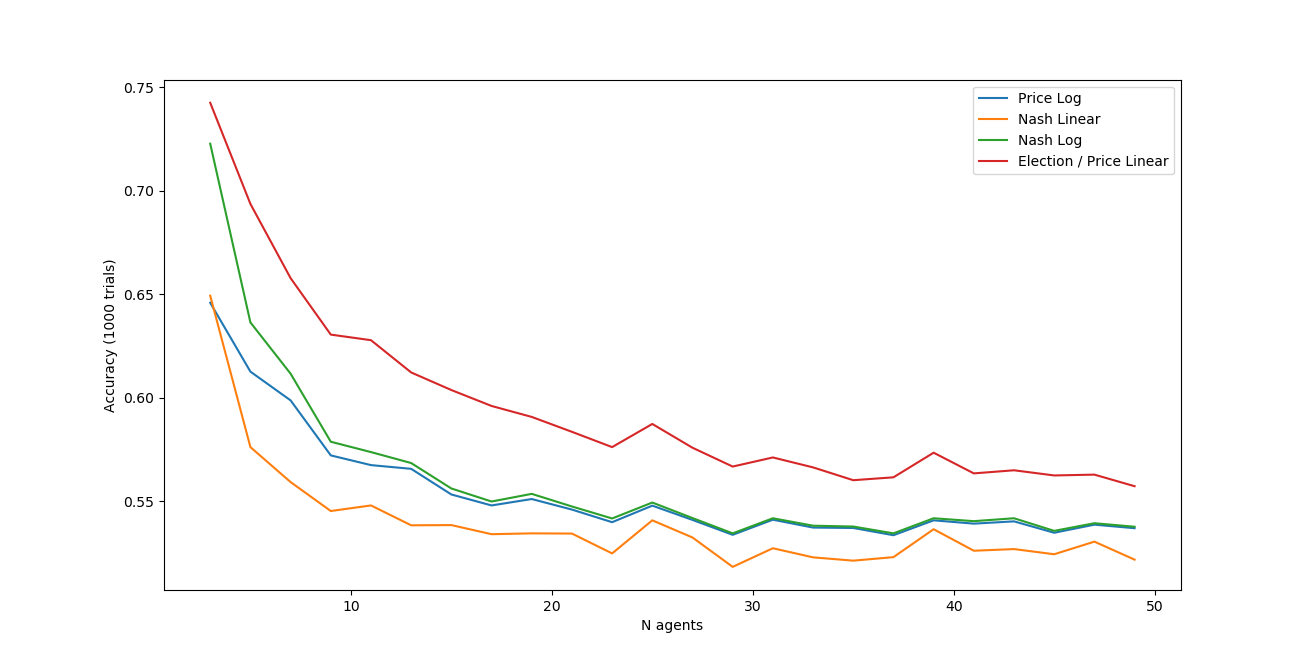

The file beside this chart, header and first rows:
, p_lin, p_log, n_lin, n_log, elec
0, 0.7426, 0.6459, 0.6493, 0.7228, 0.7426
1, 0.6937, 0.6126, 0.5761, 0.6364, 0.6937
2, 0.6578, 0.5987, 0.5592, 0.6116, 0.6578
3, 0.6305, 0.5721, 0.5452, 0.5787, 0.6305
4, 0.6278, 0.5674, 0.5479, 0.5737, 0.6278
5, 0.6122, 0.5656, 0.5383, 0.5684, 0.6122
6, 0.6037, 0.5532, 0.5384, 0.5561, 0.6037
7, 0.596, 0.5479, 0.534, 0.5498, 0.596
8, 0.5907, 0.551, 0.5344, 0.5535, 0.5907
9, 0.5835, 0.5459, 0.5343, 0.5474, 0.5835
10, 0.5761, 0.5398, 0.5247, 0.5416, 0.5761
11, 0.5873, 0.5478, 0.5407, 0.5493, 0.5873
12, 0.5758, 0.5409, 0.5324, 0.5418, 0.5758
13, 0.5667, 0.5337, 0.5182, 0.5344, 0.5667
14, 0.5711, 0.541, 0.5272, 0.5417, 0.5711
15, 0.5663, 0.5372, 0.5228, 0.5381, 0.5663
16, 0.5601, 0.537, 0.5212, 0.5377, 0.5601
17, 0.5615, 0.5335, 0.5229, 0.5344, 0.5615
18, 0.5734, 0.5407, 0.5364, 0.5417, 0.5734
19, 0.5634, 0.5391, 0.526, 0.5403, 0.5634
20, 0.5649, 0.5402, 0.5268, 0.5417, 0.5649
21, 0.5624, 0.5347, 0.5243, 0.5356, 0.5624
22, 0.5628, 0.5386, 0.5304, 0.5393, 0.5628
23, 0.5572, 0.5369, 0.5217, 0.5376, 0.5572
